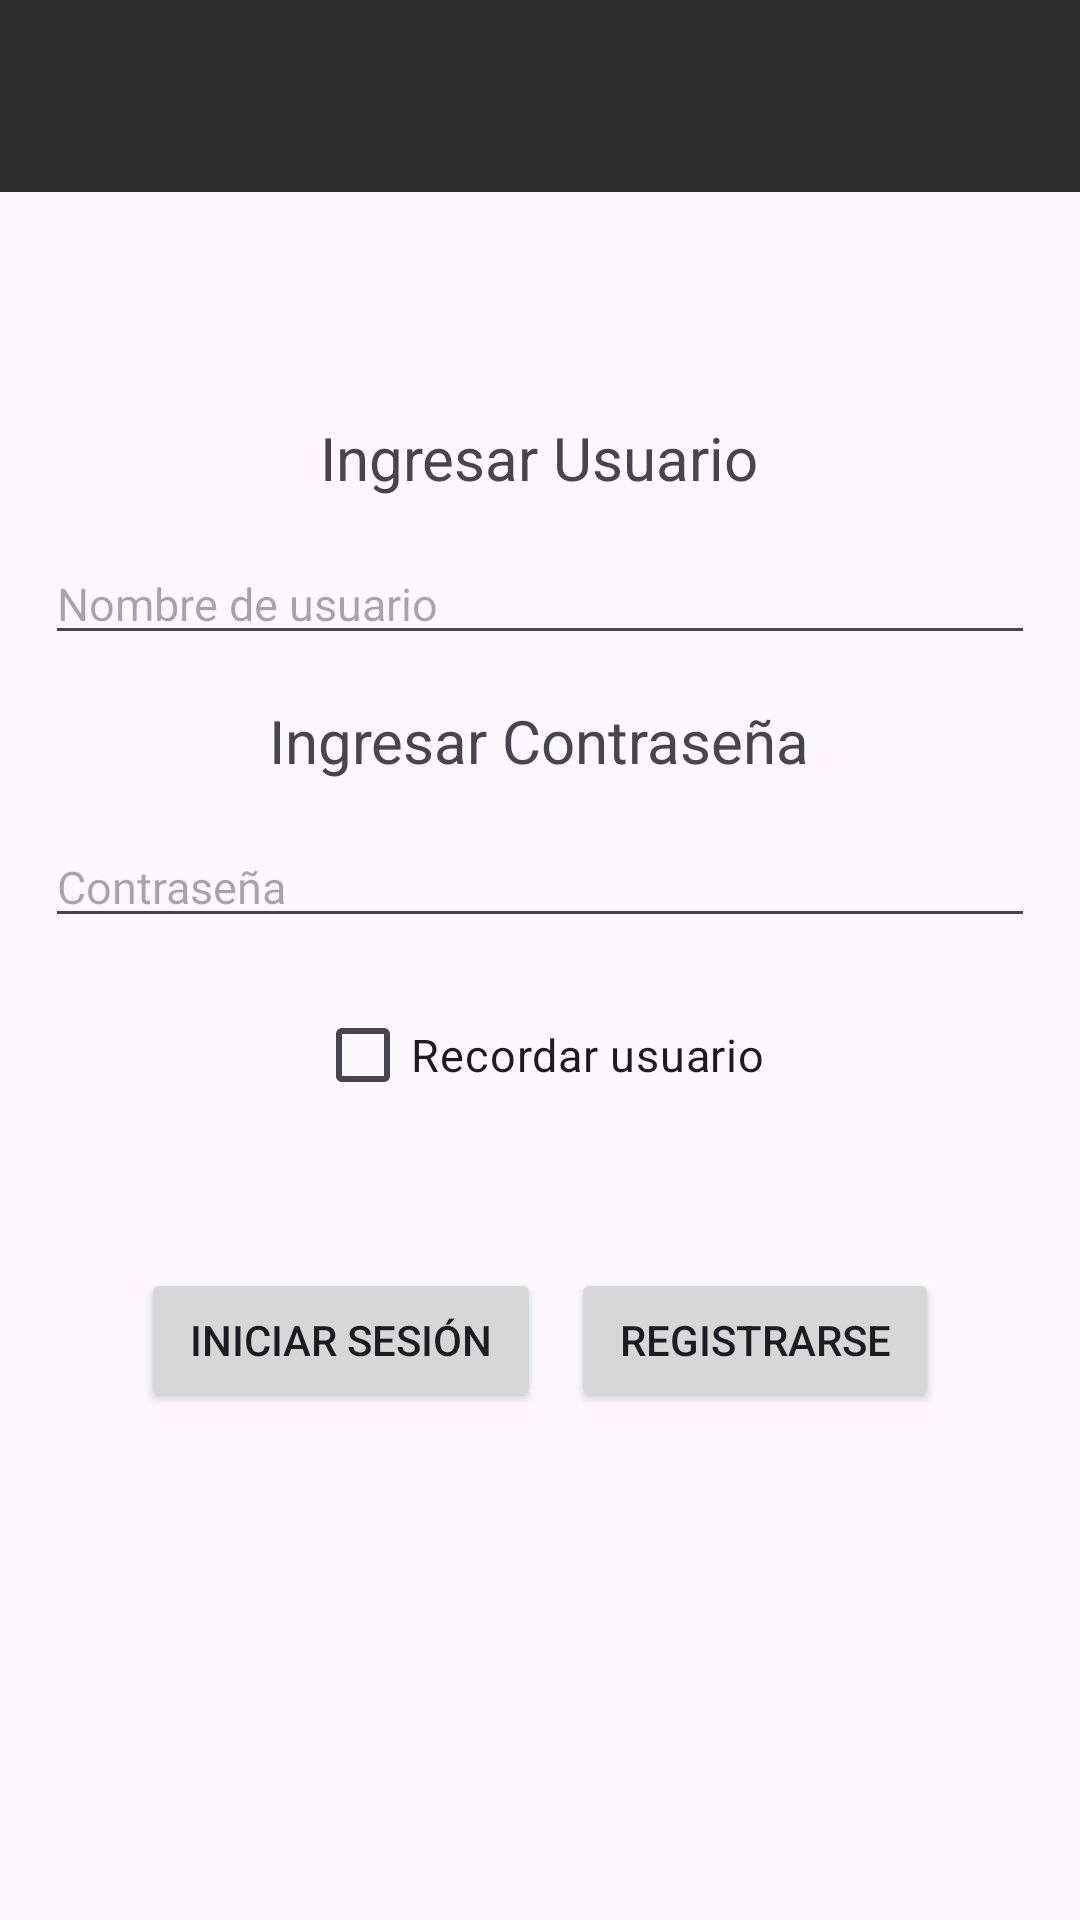

The Android layout XML behind this screen, and the referenced resources:
<!-- AndroidManifest.xml: application theme Theme.TPApiRest -->
<!-- res/layout/activity_login.xml -->
<?xml version="1.0" encoding="utf-8"?>
<LinearLayout xmlns:android="http://schemas.android.com/apk/res/android"
    xmlns:app="http://schemas.android.com/apk/res-auto"
    xmlns:tools="http://schemas.android.com/tools"
    android:id="@+id/main"
    android:layout_width="match_parent"
    android:layout_height="match_parent"
    android:orientation="vertical"
    tools:context=".activities.LoginActivity">

    <include
        android:id="@+id/toolbar"
        layout="@layout/primary_toolbar">
    </include>

    <LinearLayout
        android:layout_width="match_parent"
        android:layout_height="wrap_content"
        android:orientation="vertical"
        android:gravity="center"
        android:layout_marginTop="30dp"
        android:padding="15dp">

    <TextView
        android:layout_width="wrap_content"
        android:layout_height="wrap_content"
        android:layout_margin="10dp"
        android:padding="5dp"
        android:text="@string/ingresar_usuario"
        android:textSize="20sp" />

    <EditText
        android:id="@+id/etUsuario"
        android:layout_width="match_parent"
        android:layout_height="wrap_content"
        android:hint="@string/nombre_de_usuario"
        android:inputType="text"
        android:textSize="15sp" />

    <TextView
        android:layout_width="wrap_content"
        android:layout_height="wrap_content"
        android:layout_margin="10dp"
        android:padding="5dp"
        android:text="@string/ingresar_contraseña"
        android:textSize="20sp" />

    <EditText
        android:id="@+id/etContraseña"
        android:layout_width="match_parent"
        android:layout_height="wrap_content"
        android:hint="@string/contraseña"
        android:inputType="textPassword"
        android:textSize="15sp" />

    <CheckBox
        android:id="@+id/cbRecordarUsuario"
        android:layout_width="wrap_content"
        android:layout_height="wrap_content"
        android:layout_margin="15dp"
        android:text="@string/recordar_usuario"
        android:textSize="15sp"/>

    <LinearLayout
        android:layout_width="match_parent"
        android:layout_height="wrap_content"
        android:layout_margin="32dp"
        android:orientation="horizontal"
        android:weightSum="1">

        <Button
            android:id="@+id/btnInicio"
            android:layout_width="wrap_content"
            android:layout_height="wrap_content"
            android:layout_marginEnd="5dp"
            android:layout_weight="0.5"
            android:text="@string/iniciar_sesion" />

        <Button
            android:id="@+id/btnRegistro"
            android:layout_width="wrap_content"
            android:layout_height="wrap_content"
            android:layout_marginStart="5dp"
            android:layout_weight="0.5"
            android:text="@string/registrarse" />

    </LinearLayout>

    </LinearLayout>

</LinearLayout>
<!-- res/layout/primary_toolbar.xml (included above) -->
<?xml version="1.0" encoding="utf-8"?>
<androidx.appcompat.widget.Toolbar xmlns:android="http://schemas.android.com/apk/res/android"
    android:layout_width="match_parent"
    android:layout_height="wrap_content"
    xmlns:app="http://schemas.android.com/apk/res-auto"
    android:background="@color/items"
    app:titleTextColor="@color/white"
    android:elevation="8dp"
    android:layout_marginBottom="15dp"
    app:popupTheme="@style/MiPopupMenu">

</androidx.appcompat.widget.Toolbar>
<!-- resources referenced by this layout -->
<resources>
  <color name="items">#2E2E2E</color>
  <color name="white">#FFFFFFFF</color>
  <string name="ingresar_usuario">Ingresar Usuario</string>
  <string name="iniciar_sesion">INICIAR SESIÓN</string>
  <string name="nombre_de_usuario">Nombre de usuario</string>
  <string name="recordar_usuario">Recordar usuario</string>
  <string name="registrarse">REGISTRARSE</string>
  <style name="MiPopupMenu" parent="Widget.AppCompat.PopupMenu.Overflow">
          <item name="popupMenuBackground">@color/menu</item>
          <item name="android:background">@color/menu</item>
          <item name="android:textColor">@color/white</item>
      </style>
  <style name="Theme.TPApiRest" parent="Base.Theme.TPApiRest" />
  <color name="menu">#403F3F</color>
  <style name="Base.Theme.TPApiRest" parent="Theme.Material3.DayNight.NoActionBar">
          
          
      </style>
</resources>
